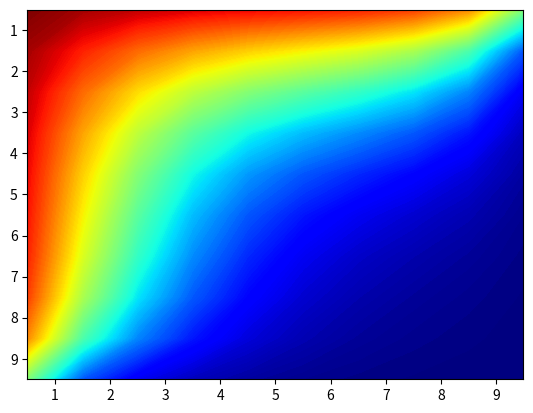

Recreate this plot in Python.
import matplotlib as mt
import matplotlib.pyplot as plt
import numpy as np
from mpl_toolkits.mplot3d import Axes3D
from numpy.ma.core import shape, sqrt 

#input 
length = float(10)
width = float(10)
rows = int(10) 
cols = int(10)
iterations = 500
alpha = float(1)
dt = float(0.001)
#boundary temperatures
rb = 0
lb = 1
tb = 1
bb = 0
#calculation values
r = [(i,cols - 1) for i in range(rows)]
l = [(i,0) for i in range(rows)]
t = [(0,i) for i in range(cols)]
b = [(rows - 1,i) for i in range(cols)]
dx = float(length / cols)
dy = float(width / rows)

#weights
a = float((dt*alpha)/(2*dx*dy))
ar = a*dy/dx
al = a*dy/dx
ab = a*dx/dy
at = a*dx/dy

#initialization
temp = np.zeros((rows,cols),dtype=float)
copy = temp
iter = 0
z = []

while iter < iterations:
    for n in range(rows*cols):
        r = int(n/rows)
        c = int(n%rows)
        cf = np.zeros((cols,cols),dtype=float)
        ct = np.zeros((cols),dtype=float)
        for i in range(cols): #horizontal
            apn = 1 + al + ar
            apo = 1 - at - ab
            if i == 0:
                #left
                if r == 0:
                    #top
                    ct[i] = (apo - at)*copy[r,i] + ab*copy[r+1,i] + 2*tb*at
                elif r == rows - 1:
                    #bottom
                    ct[i] = (apo - ab)*copy[r,i] + at*copy[r-1,i] + 2*bb*ab
                else:
                    #mid
                    ct[i] = apo*copy[r,i] + at*copy[r-1,i] + ab*copy[r+1,i]
                cf[i,i+1] = -ar
                cf[i,i] = apn + al
                ct[i] += 2*al*lb
            elif i == cols - 1:
                #right
                if r == 0:
                    #top
                    ct[i] = (apo - at)*copy[r,i] + ab*copy[r+1,i] + 2*tb*at
                elif r == rows - 1:
                    #bottom
                    ct[i] = (apo - ab)*copy[r,i] + at*copy[r-1,i] + 2*bb*ab
                else:
                    #mid
                    ct[i] = apo*copy[r,i] + at*copy[r-1,i] + ab*copy[r+1,i]
                cf[i,i] = apn + ar
                cf[i,i-1] = -al
                ct[i] += 2*ar*rb
            else:
                #midcells
                if r == 0:
                    #top
                    ct[i] = (apo - at)*copy[r,i] + ab*copy[r+1,i] + 2*tb*at
                elif r == rows - 1:
                    #bottom
                    ct[i] = (apo - ab)*copy[r,i] + at*copy[r-1,i] + 2*bb*ab
                else:
                    #mid
                    ct[i] = apo*copy[r,i] + at*copy[r-1,i] + ab*copy[r+1,i]
                cf[i,i] = apn
                cf[i,i+1] = -ar
                cf[i,i-1] = -al

        inv_cf = np.linalg.inv(cf)
        rnew = np.dot(inv_cf,ct)
        for i in range(cols):
            temp[r,i] = rnew[i]
        
        for i in range(rows): #vertical
            apn = 1 + at + ab
            apo = 1 - al - ar
            if i == 0:
                #top
                if c == 0:
                    #left
                    ct[i] = (apo - al)*copy[i,c] + ar*copy[i,c+1] + 2*lb*al
                elif c == cols - 1:
                    #right
                    ct[i] = (apo - ar)*copy[i,c] + al*copy[i,c-1] + 2*rb*ar
                else:
                    #mid
                    ct[i] = apo*copy[i,c] + al*copy[i,c-1] + ar*copy[i,c+1]
                cf[i+1,i] = -ab
                cf[i,i] = apn + at
                ct[i] += 2*at*tb
            elif i == cols - 1:
                #bottom
                if c == 0:
                    #left
                    ct[i] = (apo - al)*copy[i,c] + ar*copy[i,c+1] + 2*lb*al
                elif c == cols - 1:
                    #right
                    ct[i] = (apo - ar)*copy[i,c] + al*copy[i,c-1] + 2*rb*ar
                else:
                    #mid
                    ct[i] = apo*copy[i,c] + al*copy[i,c-1] + ar*copy[i,c+1]
                cf[i,i] = apn + ab
                cf[i-1,i] = -at
                ct[i] += 2*ab*bb
            else:
                #midcells
                if c == 0:
                    #left
                    ct[i] = (apo - al)*copy[i,c] + ar*copy[i,c+1] + 2*lb*al
                elif c == cols - 1:
                    #right
                    ct[i] = (apo - ar)*copy[i,c] + al*copy[i,c-1] + 2*rb*ar
                else:
                    #mid
                    ct[i] = apo*copy[i,c] + al*copy[i,c-1] + ar*copy[i,c+1]
                cf[i,i] = apn
                cf[i+1,i] = -ab
                cf[i-1,i] = -at

        inv_cf = np.linalg.inv(cf)
        rnew = np.dot(inv_cf,ct)
        for i in range(cols):
            temp[i,c] = rnew[i]
    copy = temp
    iter += 1
    z.append(temp)
xcells = np.array([(2*i+1)*dx/2 for i in range(rows)])
ycells = np.array([(2*i+1)*dy/2 for i in range(cols)])
plt.contourf(ycells, xcells,temp,200,cmap=plt.cm.jet)
plt.gca().invert_yaxis()
plt.show()





        
